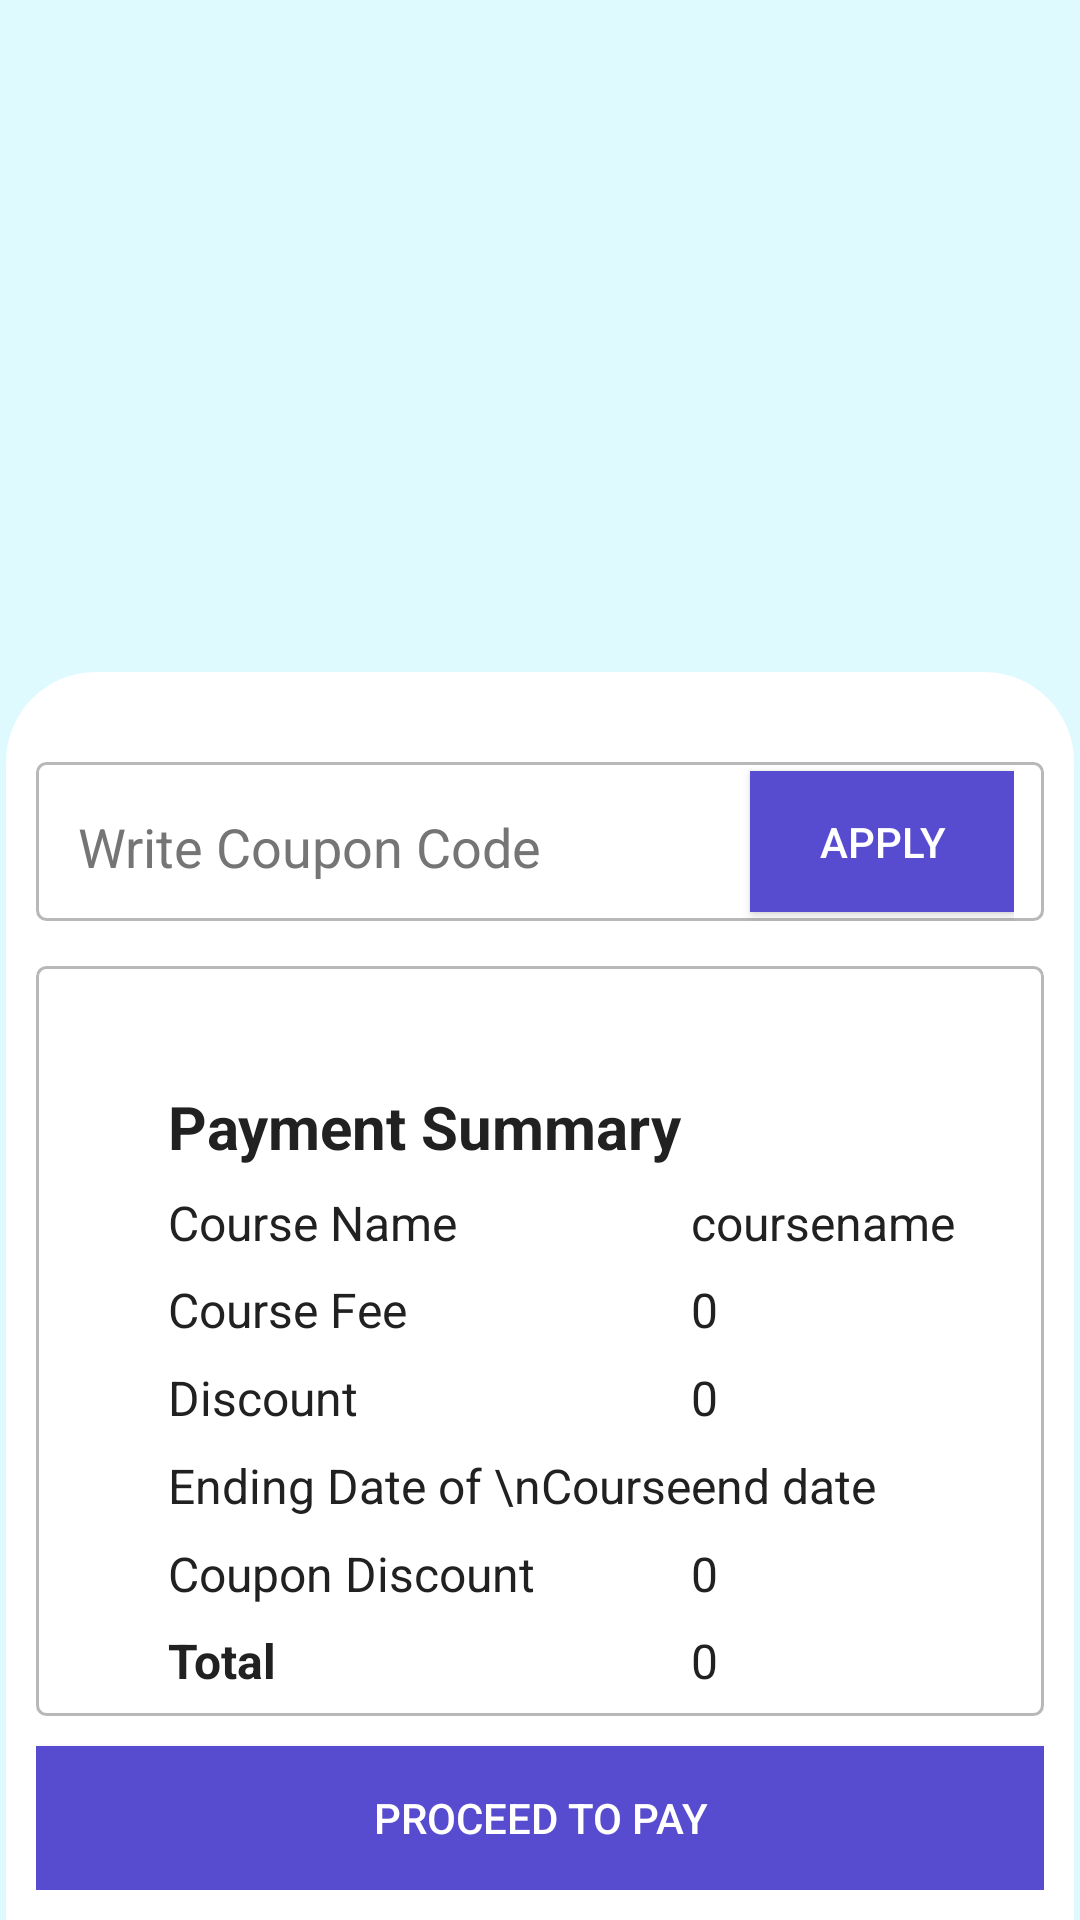

The Android layout XML behind this screen, and the referenced resources:
<!-- AndroidManifest.xml: application theme Theme.TheAllClasses -->
<!-- res/layout/activity_purchase.xml -->
<?xml version="1.0" encoding="utf-8"?>
<androidx.constraintlayout.widget.ConstraintLayout xmlns:android="http://schemas.android.com/apk/res/android"
    xmlns:app="http://schemas.android.com/apk/res-auto"
    xmlns:tools="http://schemas.android.com/tools"
    android:layout_width="match_parent"
    android:layout_height="match_parent"
    android:background="#DFFAFF"
    tools:context=".PurchaseActivity">

    <androidx.constraintlayout.widget.ConstraintLayout
        android:id="@+id/constraintLayout"
        android:layout_width="match_parent"
        android:layout_height="0dp"
        app:layout_constraintHeight_percent="0.65"
        android:layout_marginStart="2dp"
        android:layout_marginEnd="2dp"
        android:background="@drawable/upper_round_corners"
        android:backgroundTint="@color/white"
        android:paddingLeft="10dp"
        android:paddingTop="30dp"
        android:paddingRight="10dp"
        android:paddingBottom="10dp"
        app:layout_constraintBottom_toBottomOf="parent"
        app:layout_constraintEnd_toEndOf="parent"
        app:layout_constraintStart_toStartOf="parent"
        app:layout_constraintTop_toBottomOf="@+id/imageView5">

        <Button
            android:id="@+id/btnPayNow"
            android:layout_width="0dp"
            android:layout_height="wrap_content"
            android:backgroundTint="#574BD0"
            android:text="Proceed To Pay"
            android:textColor="@color/white"
            app:layout_constraintBottom_toBottomOf="parent"
            app:layout_constraintEnd_toEndOf="parent"
            app:layout_constraintHorizontal_bias="0.0"
            app:layout_constraintStart_toStartOf="parent"
            app:layout_constraintTop_toBottomOf="@+id/constraintLayout4" />


        <androidx.constraintlayout.widget.ConstraintLayout
            android:id="@+id/constraintLayout3"
            android:layout_width="match_parent"
            android:layout_height="53dp"
            android:layout_marginBottom="10dp"
            android:background="@drawable/shadow_effect"
            android:paddingLeft="10dp"
            android:paddingRight="10dp"
            app:layout_constraintBottom_toTopOf="@+id/constraintLayout4"
            app:layout_constraintEnd_toEndOf="parent"
            app:layout_constraintStart_toStartOf="parent"
            app:layout_constraintTop_toTopOf="parent">

            <EditText
                android:id="@+id/coupon"
                android:layout_width="0dp"
                android:layout_height="wrap_content"
                android:layout_marginEnd="10dp"
                android:hint="Write Coupon Code"
                app:backgroundTint="@android:color/transparent"
                app:layout_constraintBottom_toBottomOf="parent"
                app:layout_constraintEnd_toStartOf="@+id/apply"
                app:layout_constraintHorizontal_bias="0.5"
                app:layout_constraintStart_toStartOf="parent"
                app:layout_constraintTop_toTopOf="parent" />

            <Button
                android:id="@+id/apply"
                android:layout_width="wrap_content"
                android:layout_height="47dp"
                android:layout_marginStart="10dp"
                android:backgroundTint="#574BD0"
                android:text="Apply"
                android:textColor="@color/white"
                app:layout_constraintBottom_toBottomOf="parent"
                app:layout_constraintEnd_toEndOf="parent"
                app:layout_constraintHorizontal_bias="0.5"
                app:layout_constraintStart_toEndOf="@+id/coupon"
                app:layout_constraintTop_toTopOf="parent"
                app:layout_constraintVertical_bias="0.5" />
        </androidx.constraintlayout.widget.ConstraintLayout>

        <androidx.constraintlayout.widget.ConstraintLayout
            android:id="@+id/constraintLayout4"
            android:layout_width="match_parent"
            android:layout_height="0dp"
            android:layout_marginTop="5dp"
            android:layout_marginBottom="10dp"
            android:background="@drawable/shadow_effect"
            app:layout_constraintBottom_toTopOf="@+id/btnPayNow"
            app:layout_constraintEnd_toEndOf="parent"
            app:layout_constraintHorizontal_bias="0.5"
            app:layout_constraintStart_toStartOf="parent"
            app:layout_constraintTop_toBottomOf="@+id/constraintLayout3">

            <TextView
                android:id="@+id/textView8"
                android:layout_width="wrap_content"
                android:layout_height="wrap_content"
                android:layout_marginStart="44dp"
                android:layout_marginTop="40dp"
                android:text="Payment Summary"
                android:textSize="20sp"
                android:textStyle="bold"
                app:layout_constraintStart_toStartOf="parent"
                app:layout_constraintTop_toTopOf="parent" />

            <TextView
                android:id="@+id/textView10"
                android:layout_width="wrap_content"
                android:layout_height="wrap_content"
                android:text="Total"
                android:textSize="16sp"
                android:textStyle="bold"
                app:layout_constraintBottom_toBottomOf="parent"
                app:layout_constraintStart_toStartOf="@+id/textView20"
                app:layout_constraintTop_toBottomOf="@+id/textView25"
                app:layout_constraintVertical_bias="0.5" />

            <TextView
                android:id="@+id/textView20"
                android:layout_width="wrap_content"
                android:layout_height="wrap_content"
                android:text="Course Name"
                android:textSize="16sp"
                app:layout_constraintBottom_toTopOf="@+id/textView23"
                app:layout_constraintStart_toStartOf="@+id/textView8"
                app:layout_constraintTop_toBottomOf="@+id/textView8"
                app:layout_constraintVertical_bias="0.5" />

            <TextView
                android:id="@+id/textView21"
                android:layout_width="wrap_content"
                android:layout_height="wrap_content"
                android:text="Ending Date of \nCourse "
                android:textSize="16sp"
                app:layout_constraintBottom_toTopOf="@+id/textView25"
                app:layout_constraintStart_toStartOf="@+id/textView20"
                app:layout_constraintTop_toBottomOf="@+id/textView24"
                app:layout_constraintVertical_bias="0.5" />

            <TextView
                android:id="@+id/courseName"
                android:layout_width="wrap_content"
                android:layout_height="wrap_content"
                android:text="coursename"
                android:textSize="16sp"
                app:layout_constraintEnd_toEndOf="parent"
                app:layout_constraintHorizontal_bias="0.724"
                app:layout_constraintStart_toEndOf="@+id/textView20"
                app:layout_constraintTop_toTopOf="@+id/textView20" />

            <TextView
                android:id="@+id/endDate"
                android:layout_width="wrap_content"
                android:layout_height="wrap_content"
                android:text="end date"
                android:textSize="16sp"
                app:layout_constraintStart_toStartOf="@+id/courseName"
                app:layout_constraintTop_toTopOf="@+id/textView21" />

            <TextView
                android:id="@+id/cost"
                android:layout_width="wrap_content"
                android:layout_height="wrap_content"
                android:text="0"
                android:textSize="16sp"
                app:layout_constraintStart_toStartOf="@+id/courseName"
                app:layout_constraintTop_toTopOf="@+id/textView23" />

            <TextView
                android:id="@+id/textView23"
                android:layout_width="wrap_content"
                android:layout_height="wrap_content"
                android:text="Course Fee"
                android:textSize="16sp"
                app:layout_constraintBottom_toTopOf="@+id/textView24"
                app:layout_constraintStart_toStartOf="@+id/textView20"
                app:layout_constraintTop_toBottomOf="@+id/textView20"
                app:layout_constraintVertical_bias="0.5" />

            <TextView
                android:id="@+id/textView24"
                android:layout_width="wrap_content"
                android:layout_height="wrap_content"
                android:text="Discount"
                android:textSize="16sp"
                app:layout_constraintBottom_toTopOf="@+id/textView21"
                app:layout_constraintStart_toStartOf="@+id/textView20"
                app:layout_constraintTop_toBottomOf="@+id/textView23"
                app:layout_constraintVertical_bias="0.5" />

            <TextView
                android:id="@+id/textView25"
                android:layout_width="wrap_content"
                android:layout_height="wrap_content"
                android:text="Coupon Discount"
                android:textSize="16sp"
                app:layout_constraintBottom_toTopOf="@+id/textView10"
                app:layout_constraintStart_toStartOf="@+id/textView20"
                app:layout_constraintTop_toBottomOf="@+id/textView21"
                app:layout_constraintVertical_bias="0.5" />

            <TextView
                android:id="@+id/discount"
                android:layout_width="wrap_content"
                android:layout_height="wrap_content"
                android:text="0"
                android:textSize="16sp"
                app:layout_constraintStart_toStartOf="@+id/courseName"
                app:layout_constraintTop_toTopOf="@+id/textView24" />

            <TextView
                android:id="@+id/total"
                android:layout_width="wrap_content"
                android:layout_height="wrap_content"
                android:text="0"
                android:textSize="16sp"
                app:layout_constraintStart_toStartOf="@+id/courseName"
                app:layout_constraintTop_toTopOf="@+id/textView10" />

            <TextView
                android:id="@+id/couponDiscount"
                android:layout_width="wrap_content"
                android:layout_height="wrap_content"
                android:text="0"
                android:textSize="16sp"
                app:layout_constraintStart_toStartOf="@+id/courseName"
                app:layout_constraintTop_toTopOf="@+id/textView25" />

        </androidx.constraintlayout.widget.ConstraintLayout>

    </androidx.constraintlayout.widget.ConstraintLayout>

    <ImageView
        android:id="@+id/imageView5"
        android:layout_width="match_parent"
        android:layout_height="0dp"
        app:layout_constraintBottom_toTopOf="@+id/constraintLayout"
        app:layout_constraintEnd_toEndOf="parent"
        app:layout_constraintHorizontal_bias="0.5"
        app:layout_constraintStart_toStartOf="parent"
        app:layout_constraintTop_toTopOf="parent"
        app:layout_constraintVertical_bias="0.5"
        tools:srcCompat="@tools:sample/avatars" />

</androidx.constraintlayout.widget.ConstraintLayout>
<!-- resources referenced by this layout -->
<resources>
  <color name="white">#FFFFFF</color>
  <!-- drawable shadow_effect (drawable) -->
  <?xml version="1.0" encoding="utf-8"?>
  <shape xmlns:android="http://schemas.android.com/apk/res/android">
      <solid android:color="@android:color/white"/>
      <stroke
          android:width="1dp"
          android:color="#A8949494" />
      <corners android:radius="3dp" />
  </shape>
  <!-- drawable upper_round_corners (drawable) -->
  <shape xmlns:android="http://schemas.android.com/apk/res/android">
      <solid android:color="@android:color/white"/>
      <corners
          android:topLeftRadius="30dp"
          android:topRightRadius="30dp"/>
  </shape>
  <style name="Theme.TheAllClasses" parent="Theme.MaterialComponents.NoActionBar">
          
          <item name="colorPrimary">@color/colorPrimary</item>
          <item name="colorPrimaryDark">@color/colorPrimaryDark</item>
          <item name="colorAccent">@color/colorAccent</item>
  
          <item name="android:textColorPrimary">@color/textPrimary</item>
          <item name="android:textColorSecondary">@color/textSecondary</item>
  
          <item name="android:buttonStyle">@style/AppButtonStyle</item>
  
          
          <item name="android:windowBackground">@android:color/white</item>
  
          
          <item name="android:fitsSystemWindows">true</item>
          <item name="android:statusBarColor">@color/blackishblue</item>
          
          <item name="windowActionBar">false</item>
          
          <item name="android:textColorHint">@color/textSecondary</item>
  
          
          <item name="android:textColor">@color/textPrimary</item>
      </style>
  <color name="colorPrimary">#3F51B5</color>
  <color name="colorPrimaryDark">#303F9F</color>
  <color name="colorAccent">#2563EA</color>
  <color name="textPrimary">#212121</color>
  <color name="textSecondary">#757575</color>
  <style name="AppButtonStyle" parent="Widget.AppCompat.Button.Colored">
          <item name="android:background">@color/buttonBackground</item>
          <item name="android:textColor">@color/buttonText</item>
      </style>
  <color name="blackishblue">#111827</color>
  <color name="buttonBackground">#FF4081</color>
  <color name="buttonText">#FFFFFF</color>
</resources>
